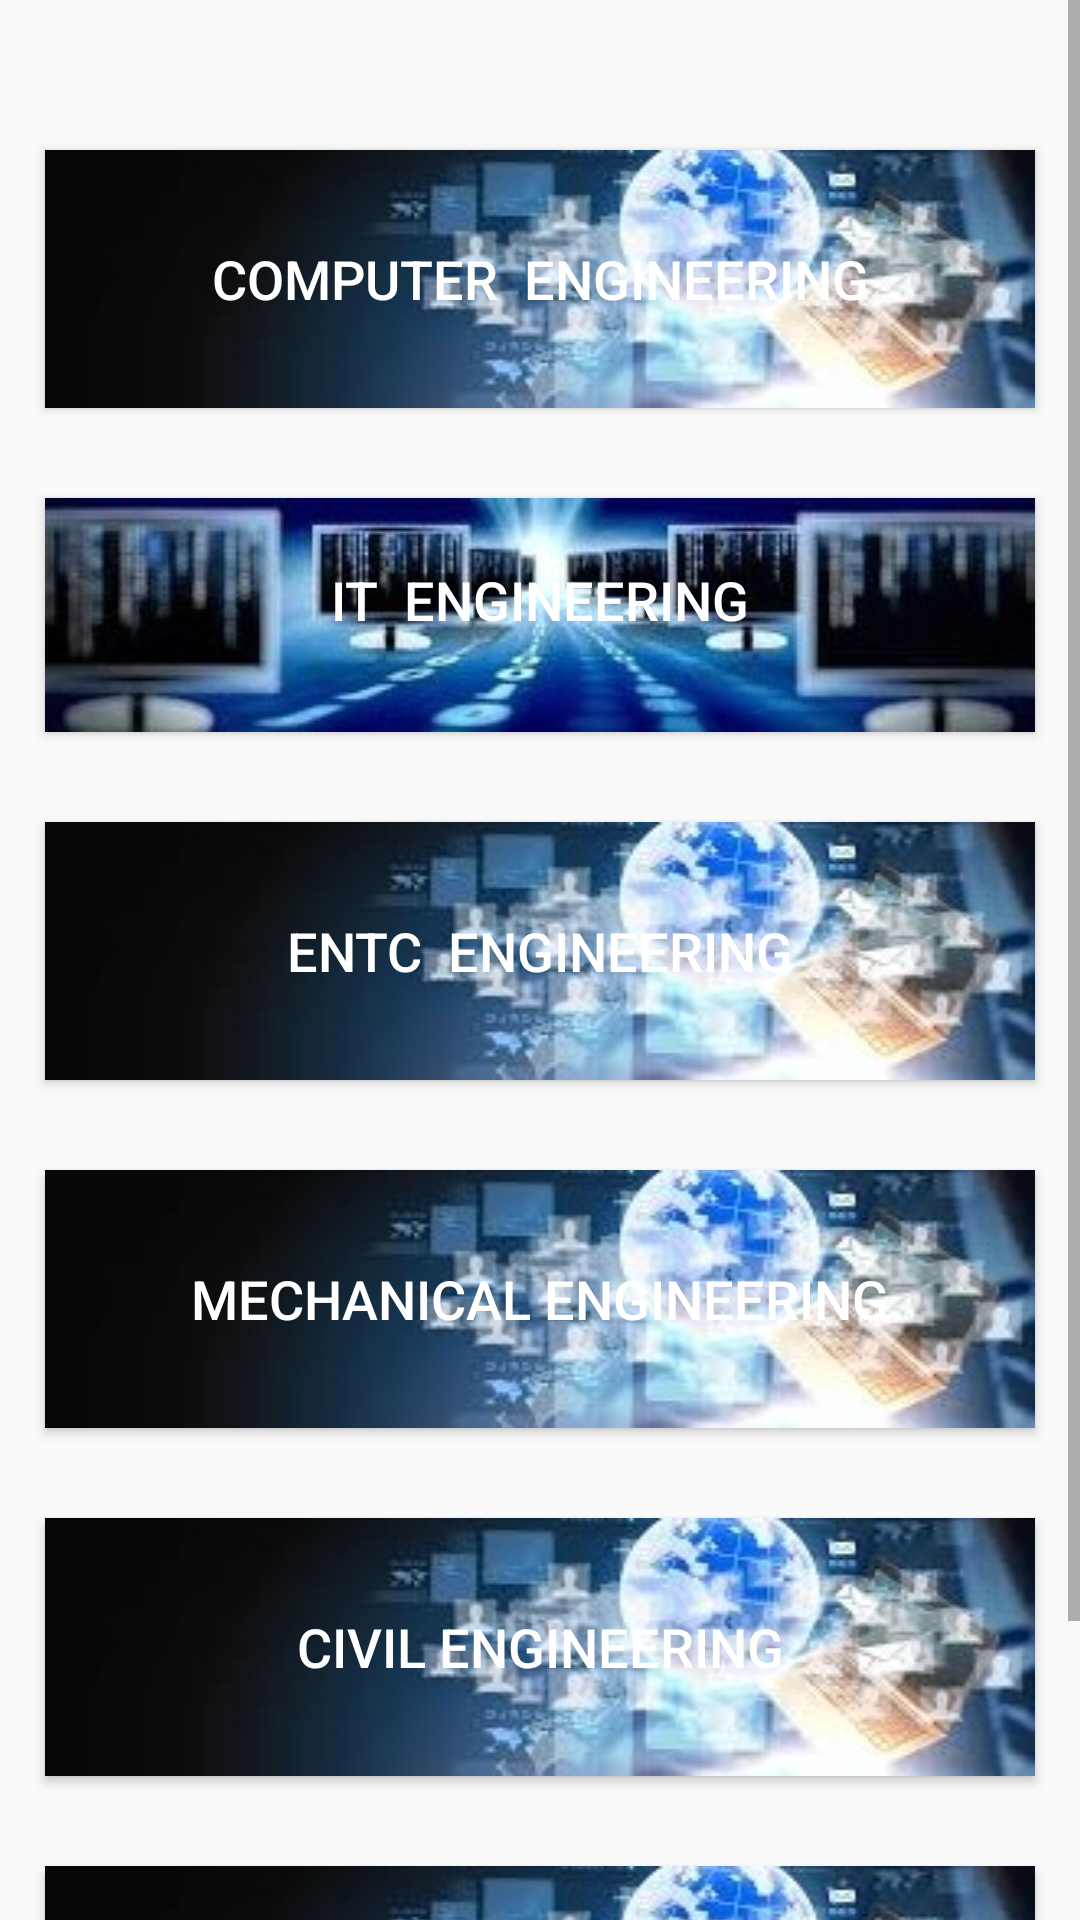

Reconstruct the res/layout file that produces this screen, plus the resources it refers to.
<!-- AndroidManifest.xml: application theme AppTheme -->
<!-- res/layout/activity_dept.xml -->
<?xml version="1.0" encoding="utf-8"?>
<RelativeLayout
    xmlns:android="http://schemas.android.com/apk/res/android"
    xmlns:app="http://schemas.android.com/apk/res-auto"
    xmlns:tools="http://schemas.android.com/tools"
    android:layout_width="fill_parent"
    android:layout_height="fill_parent"
    tools:context=".dept">



    <ScrollView
        android:layout_width="match_parent"
        android:layout_height="match_parent"
        >

        <RelativeLayout
            android:layout_width="match_parent"
            android:layout_height="wrap_content"
            android:orientation="vertical" >

            <Button
                android:id="@+id/comp"
                android:layout_width="fill_parent"
                android:layout_height="wrap_content"
                android:layout_weight="1"
                android:text="Computer  Engineering"
                android:textSize="18dp"
                android:layout_marginTop="50dp"
                android:layout_marginLeft="15dp"
                android:layout_marginRight="15dp"
                android:theme="@style/PrimaryButton"
                android:background="@drawable/comp"
                />


            <Button
                android:id="@+id/it"
                android:layout_width="fill_parent"
                android:layout_height="wrap_content"
                android:layout_below="@id/comp"
                android:layout_weight="1"
                android:text="IT  Engineering"
                android:textSize="18dp"
                android:layout_marginLeft="15dp"
                android:layout_marginRight="15dp"
                android:paddingBottom="10dp"
                android:layout_marginTop="30dp"
                android:background="@drawable/it"
                android:theme="@style/PrimaryButton"
                />


            <Button
                android:id="@+id/entc"
                android:layout_width="fill_parent"
                android:layout_height="wrap_content"
                android:text="ENTC  Engineering"
                android:layout_weight="1"
                android:layout_below="@id/it"
                android:textSize="18dp"
                android:background="@drawable/comp"
                android:layout_marginTop="30dp"
                android:layout_marginLeft="15dp"
                android:layout_marginRight="15dp"
                android:theme="@style/PrimaryButton"


                />
            <Button
                android:id="@+id/mech"
                android:layout_width="fill_parent"
                android:layout_height="wrap_content"
                android:text="Mechanical Engineering"
                android:layout_weight="1"
                android:layout_below="@id/entc"
                android:textSize="18dp"
                android:background="@drawable/comp"
                android:layout_marginTop="30dp"
                android:layout_marginLeft="15dp"
                android:layout_marginRight="15dp"
                android:theme="@style/PrimaryButton"




                />
            <Button
                android:id="@+id/civil"
                android:layout_width="fill_parent"
                android:layout_height="wrap_content"
                android:text="Civil Engineering"
                android:layout_weight="1"
                android:layout_below="@id/mech"
                android:textSize="18dp"
                android:background="@drawable/comp"
                android:layout_marginTop="30dp"
                android:layout_marginLeft="15dp"
                android:layout_marginRight="15dp"
                android:theme="@style/PrimaryButton"


                />

            <Button
                android:id="@+id/electrical"
                android:layout_width="fill_parent"
                android:layout_height="wrap_content"
                android:text="Electrical Engineering"
                android:layout_weight="1"
                android:layout_below="@id/civil"
                android:textSize="18dp"
                android:background="@drawable/comp"
                android:layout_marginTop="30dp"
                android:layout_marginLeft="15dp"
                android:layout_marginRight="15dp"
                android:layout_marginBottom="50dp"
                android:theme="@style/PrimaryButton"


                />

        </RelativeLayout>
    </ScrollView>


</RelativeLayout>
<!-- resources referenced by this layout -->
<resources>
  <!-- drawable comp: jpg bitmap (drawable-v24, 10729 bytes) -->
  <!-- drawable it: jpg bitmap (drawable-v24, 30881 bytes) -->
  <style name="PrimaryButton" parent="Theme.AppCompat">
          <item name="colorButtonNormal">@color/colorPrimary</item>
          <item name="colorControlHighlight">@color/colorAccent</item>
      </style>
  <style name="AppTheme" parent="Theme.AppCompat.Light.DarkActionBar">
          
          <item name="colorPrimary">@color/colorPrimary</item>
          <item name="colorPrimaryDark">@color/colorPrimaryDark</item>
          <item name="colorAccent">@color/colorAccent</item>
  
      </style>
  <color name="colorPrimary">#3F51B5</color>
  <color name="colorAccent">#FF4081</color>
  <color name="colorPrimaryDark">#303F9F</color>
</resources>
